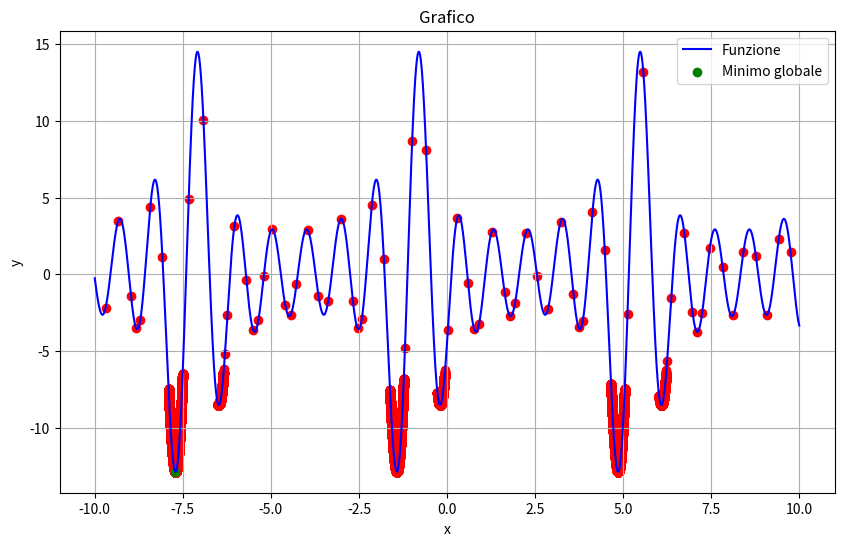

This chart was generated by the following Python code:
import math
import numpy as np
import matplotlib.pyplot as plt
import time
import heapq

#SELEZIONE FUNZIONE

def selection_function(func_name):
    global f
    global t
    if func_name == 'f1':
        f = lambda x : (1/6)*x**6-(52/25)*x**5+(39/80)*x**4+(71/10)*x**3-(79/20)*x**2-x+(1/10)
        t = (-1.5, 11, 13870)
    elif func_name == 'f2':
        f = lambda x : math.sin(x)+math.sin(10*x/3)
        t = (2.7, 7.5, 4.29)
    elif func_name == 'f3':
        f = lambda x: sum(k*math.sin((k+1)*x+k) for k in range(1, 6))
        t = (-10, 10, 67)
    elif func_name == 'f4':
        f = lambda x : -(16*x**2-24*x+5)*math.exp(-x)
        t = (1.9, 3.9, 3)
    elif func_name == 'f5':
        f = lambda x : (3*x-1.4)*math.sin(18*x)
        t = (0, 1.2, 36)
    elif func_name == 'f6':
        f = lambda x : -(x+math.sin(x))*math.exp(-(x**2))
        t = (-10, 10, 2.5)
    elif func_name == 'f7':
        f = lambda x : math.sin(x)+math.sin(10*x/3)+math.log(x)-0.84*x+3
        t = (2.7, 7.5, 6)
    elif func_name == 'f8':
        f = lambda x: sum(k*math.cos((k+1)*x+k) for k in range(1, 6))
        t = (-10, 10, 67)
    elif func_name == 'f9':
        f = lambda x : math.sin(x)+math.sin(2*x/3)
        t = (3.1, 20.4, 1.7)
    elif func_name == 'f10':
        f = lambda x : -x*math.sin(x)
        t = (0, 10, 11)
    elif func_name == 'f11':
        f = lambda x : 2*math.cos(x)+math.cos(2*x)
        t = (-1.57, 6.28, 3)
    elif func_name == 'f12':
        f = lambda x : (math.sin(x))**3+(math.cos(x))**3
        t = (0, 6.28, 2.2)
    elif func_name == 'f13':
        f = lambda x : -(x**(2/3))+math.cbrt(x**2-1)
        t = (0.001, 0.99, 8.5)
    elif func_name == 'f14':
        f = lambda x : -math.exp(-x)*math.sin(2*math.pi*x)
        t = (0, 4, 6.5)
    elif func_name == 'f15':
        f = lambda x : (x**2-5*x+6)/(x**2+1)
        t = (-5, 5, 6.5)
    elif func_name == 'f16':
        f = lambda x : 2*(x-3)**2+math.exp(1)**(0.5*x**2)
        t = (-3, 3, 85)
    elif func_name == 'f17':
        f = lambda x : x**6-15*x**4+27*x**2+250
        t = (-4, 4, 2520)
    elif func_name == 'f18':
        f = lambda x : (x-2)**2 if x<=3 else 2*math.log(x-2)+1
        t = (0, 6, 4)
    elif func_name == 'f19':
        f = lambda x : -x+math.sin(3*x)-1
        t = (0, 6.5, 4)
    elif func_name == 'f20':
        f = lambda x : (math.sin(x)-x)*math.exp(-(x**2))
        t = (-10, 10, 1.3)

def selection_function_np(func_name):
    global fnp
    global tnp
    if func_name == 'f1':
        fnp = lambda x: (1/6)*x**6-(52/25)*x**5+(39/80)*x**4+(71/10)*x**3-(79/20)*x**2-x+(1/10)
        tnp = (-1.5, 11, 13870)
    elif func_name == 'f2':
        fnp = lambda x: np.sin(x)+np.sin(10*x/3)
        tnp = (2.7, 7.5, 4.29)
    elif func_name == 'f3':
        fnp = lambda x: sum(k*np.sin((k+1)*x+k) for k in range(1, 6))
        tnp = (-10, 10, 67)
    elif func_name == 'f4':
        fnp = lambda x: -(16*x**2-24*x+5)*np.exp(-x)
        tnp = (1.9, 3.9, 3)
    elif func_name == 'f5':
        fnp = lambda x: (3*x-1.4)*np.sin(18*x)
        tnp = (0, 1.2, 36)
    elif func_name == 'f6':
        fnp = lambda x: -(x+np.sin(x))*np.exp(-(x**2))
        tnp = (-10, 10, 2.5)
    elif func_name == 'f7':
        fnp = lambda x: np.sin(x)+np.sin(10*x/3)+np.log(x)-0.84*x+3
        tnp = (2.7, 7.5, 6)
    elif func_name == 'f8':
        fnp = lambda x: sum(k*np.cos((k+1)*x+k) for k in range(1, 6))
        tnp = (-10, 10, 67)
    elif func_name == 'f9':
        fnp = lambda x: np.sin(x)+np.sin(2*x/3)
        tnp = (3.1, 20.4, 1.7)
    elif func_name == 'f10':
        fnp = lambda x: -x*np.sin(x)
        tnp = (0, 10, 11)
    elif func_name == 'f11':
        fnp = lambda x: 2*np.cos(x)+np.cos(2*x)
        tnp = (-1.57, 6.28, 3)
    elif func_name == 'f12':
        fnp = lambda x: (np.sin(x))**3+(np.cos(x))**3
        tnp = (0, 6.28, 2.2)
    elif func_name == 'f13':
        fnp = lambda x: -(x**(2/3))+np.cbrt(x**2-1)
        tnp = (0.001, 0.99, 8.5)
    elif func_name == 'f14':
        fnp = lambda x: -np.exp(-x)*np.sin(2*np.pi*x)
        tnp = (0, 4, 6.5)
    elif func_name == 'f15':
        fnp = lambda x: (x**2-5*x+6)/(x**2+1)
        tnp = (-5, 5, 6.5)
    elif func_name == 'f16':
        fnp = lambda x: 2*(x-3)**2+np.exp(1)**(0.5*x**2)
        tnp = (-3, 3, 85)
    elif func_name == 'f17':
        fnp = lambda x: x**6-15*x**4+27*x**2+250
        tnp = (-4, 4, 2520)
    elif func_name == 'f18':
        fnp = lambda x: np.where(x <= 3, (x-2)**2, np.where(x > 2, 2*np.log(x-2)+1, np.nan))
        tnp = (0, 6, 4)
    elif func_name == 'f19':
        fnp = lambda x: -x+np.sin(3*x)-1
        tnp = (0, 6.5, 4)
    elif func_name == 'f20':
        fnp = lambda x: (np.sin(x)-x)*np.exp(-(x**2))
        tnp = (-10, 10, 1.3)

def selection_function(func_name):
    global f
    global t
    if func_name == 'f1':
        f = lambda x : (1/6)*x**6-(52/25)*x**5+(39/80)*x**4+(71/10)*x**3-(79/20)*x**2-x+(1/10)
        t = (-1.5, 11, 13870)
    elif func_name == 'f2':
        f = lambda x : math.sin(x)+math.sin(10*x/3)
        t = (2.7, 7.5, 4.29)
    elif func_name == 'f3':
        f = lambda x: sum(k*math.sin((k+1)*x+k) for k in range(1, 6))
        t = (-10, 10, 67)
    elif func_name == 'f4':
        f = lambda x : -(16*x**2-24*x+5)*math.exp(-x)
        t = (1.9, 3.9, 3)
    elif func_name == 'f5':
        f = lambda x : (3*x-1.4)*math.sin(18*x)
        t = (0, 1.2, 36)
    elif func_name == 'f6':
        f = lambda x : -(x+math.sin(x))*math.exp(-(x**2))
        t = (-10, 10, 2.5)
    elif func_name == 'f7':
        f = lambda x : math.sin(x)+math.sin(10*x/3)+math.log(x)-0.84*x+3
        t = (2.7, 7.5, 6)
    elif func_name == 'f8':
        f = lambda x: sum(k*math.cos((k+1)*x+k) for k in range(1, 6))
        t = (-10, 10, 67)
    elif func_name == 'f9':
        f = lambda x : math.sin(x)+math.sin(2*x/3)
        t = (3.1, 20.4, 1.7)
    elif func_name == 'f10':
        f = lambda x : -x*math.sin(x)
        t = (0, 10, 11)
    elif func_name == 'f11':
        f = lambda x : 2*math.cos(x)+math.cos(2*x)
        t = (-1.57, 6.28, 3)
    elif func_name == 'f12':
        f = lambda x : (math.sin(x))**3+(math.cos(x))**3
        t = (0, 6.28, 2.2)
    elif func_name == 'f13':
        f = lambda x : -(x**(2/3))+math.cbrt(x**2-1)
        t = (0.001, 0.99, 8.5)
    elif func_name == 'f14':
        f = lambda x : -math.exp(-x)*math.sin(2*math.pi*x)
        t = (0, 4, 6.5)
    elif func_name == 'f15':
        f = lambda x : (x**2-5*x+6)/(x**2+1)
        t = (-5, 5, 6.5)
    elif func_name == 'f16':
        f = lambda x : 2*(x-3)**2+math.exp(1)**(0.5*x**2)
        t = (-3, 3, 85)
    elif func_name == 'f17':
        f = lambda x : x**6-15*x**4+27*x**2+250
        t = (-4, 4, 2520)
    elif func_name == 'f18':
        f = lambda x : (x-2)**2 if x<=3 else 2*math.log(x-2)+1
        t = (0, 6, 4)
    elif func_name == 'f19':
        f = lambda x : -x+math.sin(3*x)-1
        t = (0, 6.5, 4)
    elif func_name == 'f20':
        f = lambda x : (math.sin(x)-x)*math.exp(-(x**2))
        t = (-10, 10, 1.3)

def selection_function_np(func_name):
    global fnp
    global tnp
    if func_name == 'f1':
        fnp = lambda x: (1/6)*x**6-(52/25)*x**5+(39/80)*x**4+(71/10)*x**3-(79/20)*x**2-x+(1/10)
        tnp = (-1.5, 11, 13870)
    elif func_name == 'f2':
        fnp = lambda x: np.sin(x)+np.sin(10*x/3)
        tnp = (2.7, 7.5, 4.29)
    elif func_name == 'f3':
        fnp = lambda x: sum(k*np.sin((k+1)*x+k) for k in range(1, 6))
        tnp = (-10, 10, 67)
    elif func_name == 'f4':
        fnp = lambda x: -(16*x**2-24*x+5)*np.exp(-x)
        tnp = (1.9, 3.9, 3)
    elif func_name == 'f5':
        fnp = lambda x: (3*x-1.4)*np.sin(18*x)
        tnp = (0, 1.2, 36)
    elif func_name == 'f6':
        fnp = lambda x: -(x+np.sin(x))*np.exp(-(x**2))
        tnp = (-10, 10, 2.5)
    elif func_name == 'f7':
        fnp = lambda x: np.sin(x)+np.sin(10*x/3)+np.log(x)-0.84*x+3
        tnp = (2.7, 7.5, 6)
    elif func_name == 'f8':
        fnp = lambda x: sum(k*np.cos((k+1)*x+k) for k in range(1, 6))
        tnp = (-10, 10, 67)
    elif func_name == 'f9':
        fnp = lambda x: np.sin(x)+np.sin(2*x/3)
        tnp = (3.1, 20.4, 1.7)
    elif func_name == 'f10':
        fnp = lambda x: -x*np.sin(x)
        tnp = (0, 10, 11)
    elif func_name == 'f11':
        fnp = lambda x: 2*np.cos(x)+np.cos(2*x)
        tnp = (-1.57, 6.28, 3)
    elif func_name == 'f12':
        fnp = lambda x: (np.sin(x))**3+(np.cos(x))**3
        tnp = (0, 6.28, 2.2)
    elif func_name == 'f13':
        fnp = lambda x: -(x**(2/3))+np.cbrt(x**2-1)
        tnp = (0.001, 0.99, 8.5)
    elif func_name == 'f14':
        fnp = lambda x: -np.exp(-x)*np.sin(2*np.pi*x)
        tnp = (0, 4, 6.5)
    elif func_name == 'f15':
        fnp = lambda x: (x**2-5*x+6)/(x**2+1)
        tnp = (-5, 5, 6.5)
    elif func_name == 'f16':
        fnp = lambda x: 2*(x-3)**2+np.exp(1)**(0.5*x**2)
        tnp = (-3, 3, 85)
    elif func_name == 'f17':
        fnp = lambda x: x**6-15*x**4+27*x**2+250
        tnp = (-4, 4, 2520)
    elif func_name == 'f18':
        fnp = lambda x: np.where(x <= 3, (x-2)**2, np.where(x > 2, 2*np.log(x-2)+1, np.nan))
        tnp = (0, 6, 4)
    elif func_name == 'f19':
        fnp = lambda x: -x+np.sin(3*x)-1
        tnp = (0, 6.5, 4)
    elif func_name == 'f20':
        fnp = lambda x: (np.sin(x)-x)*np.exp(-(x**2))
        tnp = (-10, 10, 1.3)
#                       ALGORITMO

class Punto:
    def __init__(self, x, y):
        self.x = x
        self.y = y

    def __str__(self):
        return f"({self.x}, {self.y})"
    
    def __lt__(self, other):
        if self.y == other.y:
            return self.x < other.x
        else:
            return self.y < other.y


#               heap ordinamento in base ad R

class IntervalHeap:
    def __init__(self):
        self.heap = []
        self.size = 0

    def insert(self, R, interval):
        heapq.heappush(self.heap, (R, interval))
        self.size += 1

    def pop(self):
        return heapq.heappop(self.heap)[1]  # Restituisce solo l'intervallo, ignorando il valore di R e l'identificatore
    
    def is_empty(self):
        return len(self.heap) == 0
    
    def __str__(self):
        return ', '.join([f"(R: {R},I: {interval})" for R, interval in self.heap])
    
    def __lt__(self, nxt):
        if self.heap[0][0] == nxt.heap[0][0]:
            return self.heap[0][1][0] < nxt.heap[0][1][0]
        else:
            return self.heap[0][0] < nxt.heap[0][0]


potatura=0

#                       PLOT FUNZIONE
def fun(x):
    return fnp(x)

#                       CALCOLO R
def calcola_R(x_interval, L):
    R = f(x_interval[0]) + f(x_interval[1]) - L * (x_interval[1] - x_interval[0]) / 2
    return R

def metodo_piyavskii_shubert(a, b, L, epsilon):
    global k
    global potatura
    values = []
    heap = IntervalHeap()
    R = calcola_R((a, b), L)
    heap.insert(R, (a, b))
    global minimo_y 
    minimo_y = float('inf')
    global minimo_x
    minimo_x = float('inf')
    k = 1
    while True:
        if heap.is_empty():
            return values
        all_intervals_below_epsilon = True  # Variabile per tenere traccia se tutti gli intervalli sono sotto epsilon
        for _ in range(len(heap.heap)):
            interval1 = heap.pop()
            if interval1[1] - interval1[0] > epsilon:  # Se almeno un intervallo non soddisfa il criterio
                all_intervals_below_epsilon = False
                xt_new1 = ((interval1[0] + interval1[1]) / 2) - ((f(interval1[1]) - f(interval1[0])) / (2 * L))
                
                R1 = calcola_R((interval1[0], xt_new1), L)
                if R1 < minimo_y or f(xt_new1) < minimo_y:
                    heap.insert(R1, (interval1[0], xt_new1))
                else:
                    potatura+=1
                R2 = calcola_R((xt_new1, interval1[1]), L)
                if R2 < minimo_y or f(xt_new1) < minimo_y:
                    heap.insert(R2, (xt_new1, interval1[1]))
                else:
                    potatura+=1
                values.append(Punto(xt_new1, f(xt_new1)))
                if minimo_y is None or f(xt_new1) < minimo_y:
                    minimo_y = f(xt_new1)
                    minimo_x = xt_new1
            
                k += 1
        if all_intervals_below_epsilon:  # Se tutti gli intervalli sono sotto epsilon, esci dal ciclo
            return values

#                       MAIN
def main(func_name):
    global k
    global t
    global minimo_y
    global minimo_x
    global potatura
        
    selection_function(func_name)
    selection_function_np(func_name)
    
    a = t[0]
    b = t[1]
    L = t[2]
    epsilon = 0.0001
    
    start_time = time.time()
    values = metodo_piyavskii_shubert(a, b, L, epsilon)
    end_time = time.time()
    execution_time = end_time - start_time
    print("Funzione: ", func_name)
    print("Epsilon: ", epsilon)
    print("Numero di iterazioni: ", k)
    print("Tempo di esecuzione:", execution_time, "secondi")
    print("Potatura: ", potatura)
    print("x: ", minimo_x)
    print("y: ", minimo_y)
    x_values = [punto.x for punto in values]
    z_values = [punto.y for punto in values]
    
    intervallo_valori_plot = np.linspace(a, b, 1000000)
    y = fun(intervallo_valori_plot)
    
    fig, ax = plt.subplots(figsize=(10, 6))
    ax.plot(intervallo_valori_plot, y, color='blue', linestyle='-', label='Funzione')
    ax.scatter(x_values, z_values, color='red', label='')
    ax.scatter(minimo_x, minimo_y, color='green', label='Minimo globale')
    ax.set_title('Grafico')
    ax.set_xlabel('x')
    ax.set_ylabel('y')
    ax.legend()
    plt.grid(True)
    plt.show()

   
main("f8")
